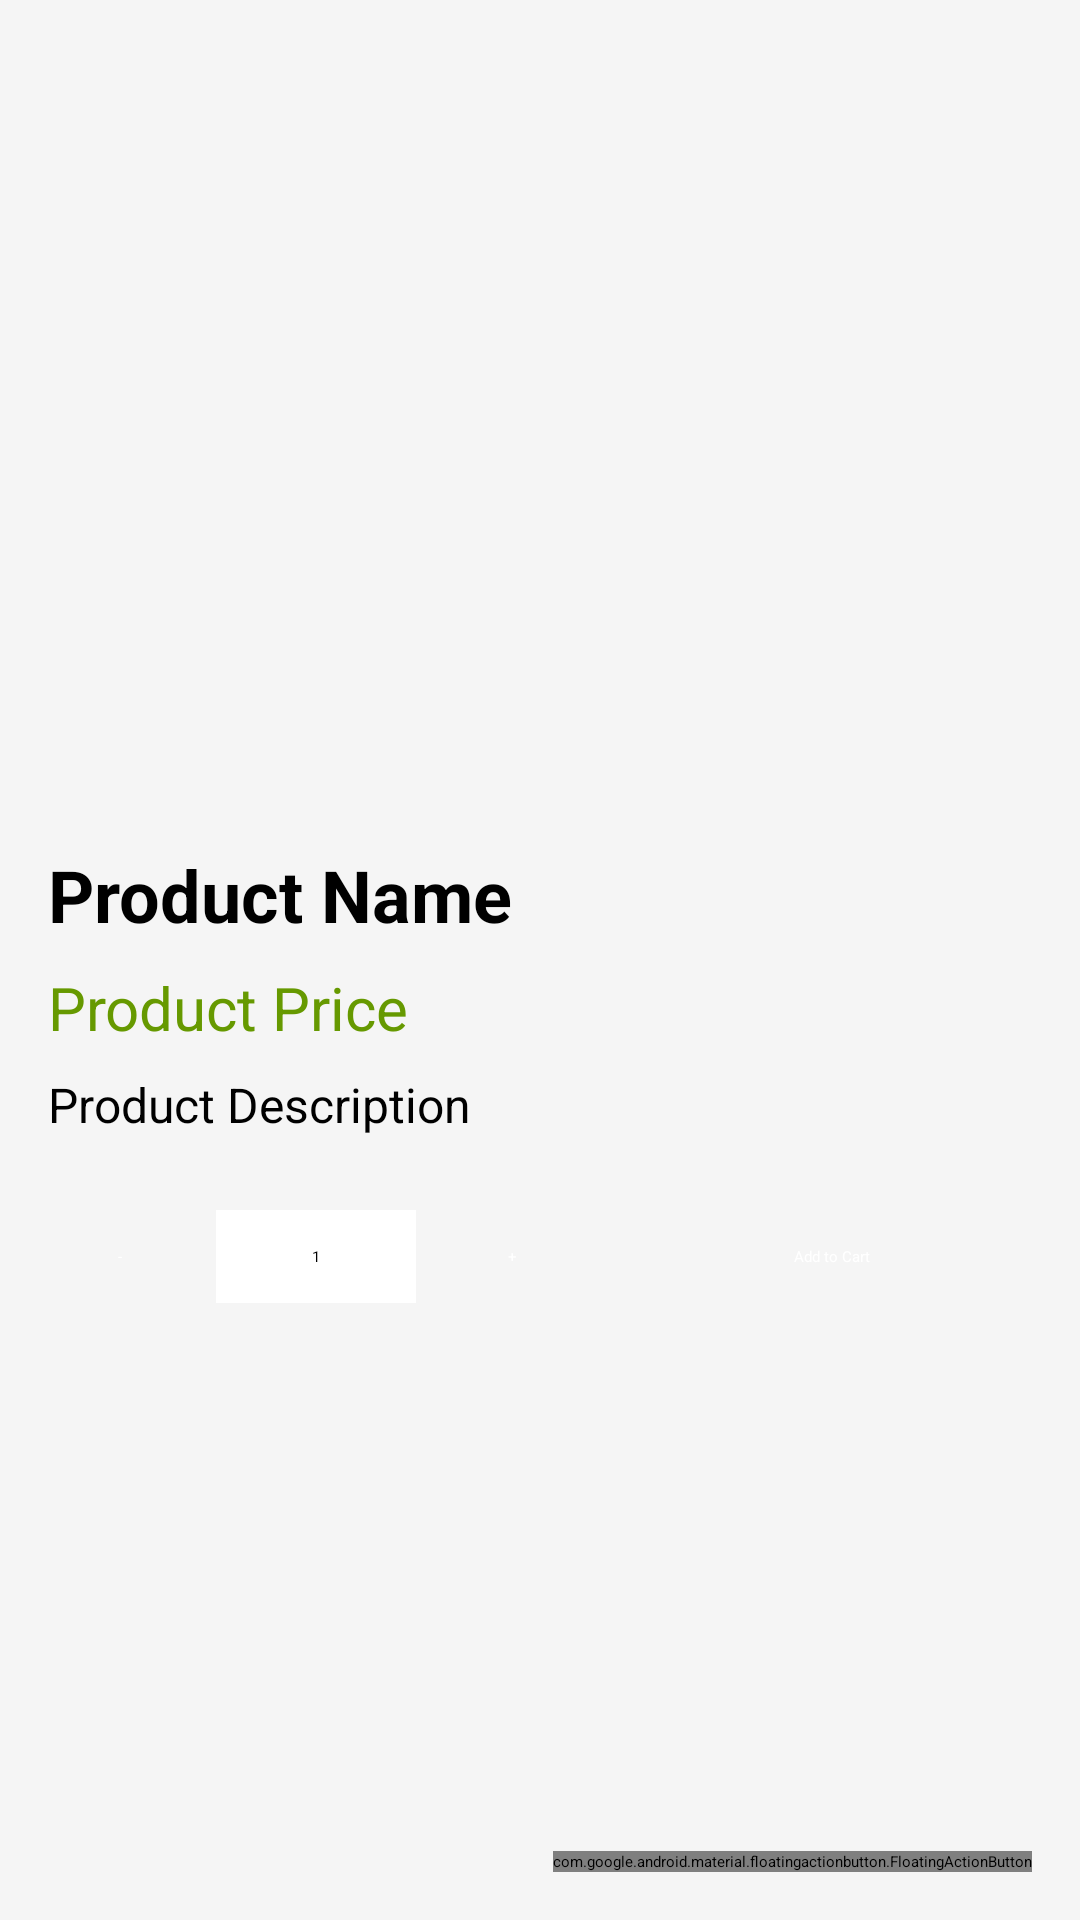

Produce the Android XML layout that renders to this screen, including the resource entries it uses.
<!-- AndroidManifest.xml: application theme Theme.ElectronicStore -->
<!-- res/layout/activity_product_detail.xml -->
<?xml version="1.0" encoding="utf-8"?>
<RelativeLayout
    xmlns:android="http://schemas.android.com/apk/res/android"
    xmlns:tools="http://schemas.android.com/tools"
    xmlns:app="http://schemas.android.com/apk/res-auto"
    android:layout_width="match_parent"
    android:layout_height="match_parent"
    android:background="@color/backgroundColor"
    tools:context=".views.ProductDetailActivity">

    <com.google.android.material.appbar.MaterialToolbar
        android:id="@+id/toolbar"
        android:layout_width="match_parent"
        android:layout_height="?attr/actionBarSize"
        android:background="@color/primaryColor"
        android:theme="@style/ThemeOverlay.MaterialComponents.Dark.ActionBar"
        android:elevation="4dp"
        tools:ignore="ContentDescription"/>

    <ScrollView
        android:layout_width="match_parent"
        android:layout_height="match_parent"
        android:layout_below="@id/toolbar"
        android:padding="16dp">

        <LinearLayout
            android:layout_width="match_parent"
            android:layout_height="wrap_content"
            android:orientation="vertical">

            <ImageView
                android:id="@+id/productImage"
                android:layout_width="match_parent"
                android:layout_height="250dp"
                android:scaleType="centerCrop"
                android:layout_marginBottom="16dp"/>

            <TextView
                android:id="@+id/productName"
                android:layout_width="match_parent"
                android:layout_height="wrap_content"
                android:text="Product Name"
                android:textSize="24sp"
                android:textStyle="bold"
                android:layout_marginBottom="8dp"/>

            <TextView
                android:id="@+id/productPrice"
                android:layout_width="match_parent"
                android:layout_height="wrap_content"
                android:text="Product Price"
                android:textSize="20sp"
                android:textColor="@android:color/holo_green_dark"
                android:layout_marginBottom="8dp"/>

            <TextView
                android:id="@+id/productDescription"
                android:layout_width="match_parent"
                android:layout_height="wrap_content"
                android:text="Product Description"
                android:textSize="16sp"
                android:layout_marginBottom="16dp"/>

            <LinearLayout
                android:layout_width="match_parent"
                android:layout_height="wrap_content"
                android:orientation="horizontal"
                android:layout_marginBottom="16dp"
                android:gravity="center_vertical">

                <Button
                    android:id="@+id/minusButton"
                    style="@style/ButtonStyle"
                    android:layout_width="48dp"
                    android:layout_height="48dp"
                    android:backgroundTint="@color/primaryColor"
                    android:text="-"/>

                <EditText
                    android:id="@+id/productQuantity"
                    android:layout_width="0dp"
                    android:layout_height="wrap_content"
                    android:layout_weight="1"
                    android:inputType="number"
                    android:text="1"
                    android:gravity="center"
                    android:layout_marginHorizontal="8dp"
                    android:background="@android:color/white"
                    android:padding="12dp"/>

                <Button
                    android:id="@+id/plusButton"
                    style="@style/ButtonStyle"
                    android:backgroundTint="@color/primaryColor"

                    android:layout_width="48dp"
                    android:layout_height="48dp"
                    android:text="+"/>

                <Button
                    android:id="@+id/addToCartButton"
                    style="@style/ButtonStyle"
                    android:layout_width="0dp"
                    android:layout_height="wrap_content"
                    android:layout_weight="2"
                    android:text="Add to Cart"
                    android:backgroundTint="@color/primaryColor"
                    android:textColor="@android:color/white"
                    android:layout_marginStart="16dp"/>
            </LinearLayout>
        </LinearLayout>
    </ScrollView>

    <com.google.android.material.floatingactionbutton.FloatingActionButton
        android:id="@+id/fabCart"
        android:layout_width="wrap_content"
        android:layout_height="wrap_content"
        android:layout_alignParentEnd="true"
        android:layout_alignParentBottom="true"
        android:layout_margin="16dp"
        android:src="@drawable/ic_cart"
        android:contentDescription="cart"
        app:backgroundTint="@color/cardview_light_background"/>
</RelativeLayout>
<!-- resources referenced by this layout -->
<resources>
  <color name="backgroundColor">#F5F5F5</color>
  <color name="primaryColor">#212121</color>
  <style name="ButtonStyle" parent="Widget.MaterialComponents.Button">
          <item name="cornerRadius">8dp</item>
          <item name="android:textColor">@color/textColorPrimary</item>
      </style>
  <style name="Theme.ElectronicStore" parent="Base.Theme.ElectronicStore">
          
          <item name="android:navigationBarColor">@android:color/transparent</item>
          <item name="android:statusBarColor">@android:color/transparent</item>
          <item name="android:windowLightStatusBar">?attr/isLightTheme</item>
      </style>
  <color name="textColorPrimary">#FFFFFF</color>
</resources>
